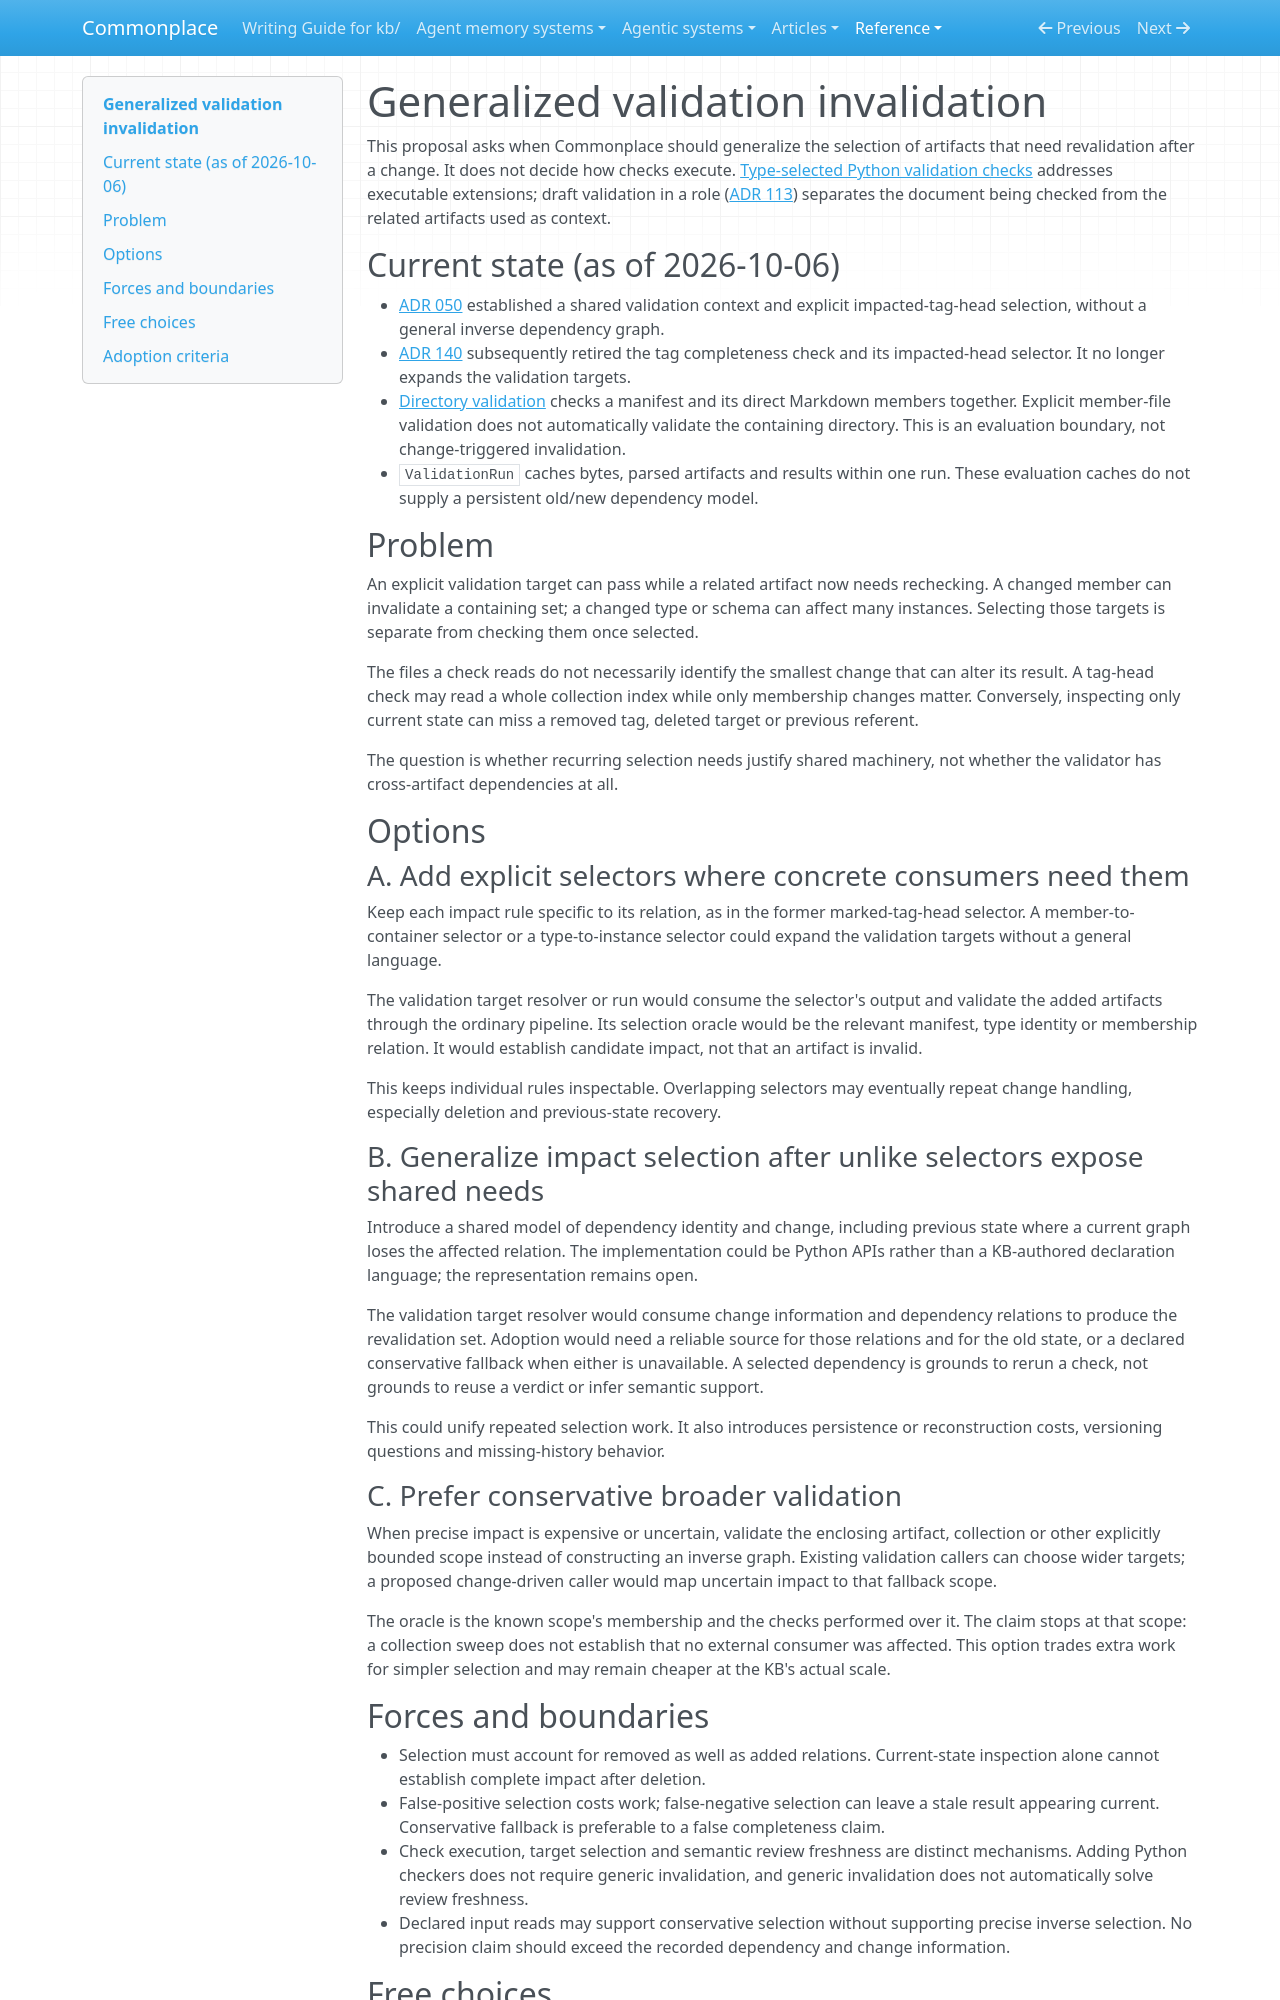

repository: zby/commonplace · page: reference/proposals/generalized-validation-invalidation-and-imperative-extension/index.html · generator: mkdocs

---
description: "Proposal: determine when validation needs general change-driven target selection rather than explicit selectors, with old/new state and conservative fallback as adoption conditions."
type: reference/types/design-proposal.md
tags: [type-system, kb-maintenance, document-system]
---

# Generalized validation invalidation

This proposal asks when Commonplace should generalize the selection of artifacts
that need revalidation after a change. It does not decide how checks execute.
[Type-selected Python validation checks](./type-selected-python-validation-checks.md)
addresses executable extensions; draft validation in a role ([ADR 113](../adr/113-artifact-runs-execute-declared-plans-with-pinned-judgments.md))
separates the document being checked from the related artifacts used as context.

## Current state (as of 2026-10-06)

- [ADR 050](../adr/050-validation-runs-share-parsed-artifacts-and-collection-indexes.md)
  established a shared validation context and explicit impacted-tag-head
  selection, without a general inverse dependency graph.
- [ADR 140](../adr/140-tag-heads-are-selective.md) subsequently retired the tag completeness check and its impacted-head selector. It no longer expands the validation targets.
- [Directory validation](../validation-contract.md#directory-artifacts) checks
  a manifest and its direct Markdown members together. Explicit member-file
  validation does not automatically validate the containing directory. This is
  an evaluation boundary, not change-triggered invalidation.
- `ValidationRun` caches bytes, parsed artifacts and results within one run.
  These evaluation caches do not supply a persistent old/new dependency model.

## Problem

An explicit validation target can pass while a related artifact now needs
rechecking. A changed member can invalidate a containing set; a changed type or
schema can affect many instances. Selecting those targets is separate from
checking them once selected.

The files a check reads do not necessarily identify the smallest change that
can alter its result. A tag-head check may read a whole collection index while
only membership changes matter. Conversely, inspecting only current state can
miss a removed tag, deleted target or previous referent.

The question is whether recurring selection needs justify shared machinery,
not whether the validator has cross-artifact dependencies at all.

## Options

### A. Add explicit selectors where concrete consumers need them

Keep each impact rule specific to its relation, as in the former
marked-tag-head selector. A member-to-container selector or a type-to-instance
selector could expand the validation targets without a general language.

The validation target resolver or run would consume the selector's output and
validate the added artifacts through the ordinary pipeline. Its selection
oracle would be the relevant manifest, type identity or membership relation.
It would establish candidate impact, not that an artifact is invalid.

This keeps individual rules inspectable. Overlapping selectors may eventually
repeat change handling, especially deletion and previous-state recovery.

### B. Generalize impact selection after unlike selectors expose shared needs

Introduce a shared model of dependency identity and change, including previous
state where a current graph loses the affected relation. The implementation
could be Python APIs rather than a KB-authored declaration language; the
representation remains open.

The validation target resolver would consume change information and dependency
relations to produce the revalidation set. Adoption would need a reliable
source for those relations and for the old state, or a declared conservative
fallback when either is unavailable. A selected dependency is grounds to rerun
a check, not grounds to reuse a verdict or infer semantic support.

This could unify repeated selection work. It also introduces persistence or
reconstruction costs, versioning questions and missing-history behavior.

### C. Prefer conservative broader validation

When precise impact is expensive or uncertain, validate the enclosing artifact,
collection or other explicitly bounded scope instead of constructing an inverse
graph. Existing validation callers can choose wider targets; a proposed
change-driven caller would map uncertain impact to that fallback scope.

The oracle is the known scope's membership and the checks performed over it.
The claim stops at that scope: a collection sweep does not establish that no
external consumer was affected. This option trades extra work for simpler
selection and may remain cheaper at the KB's actual scale.
